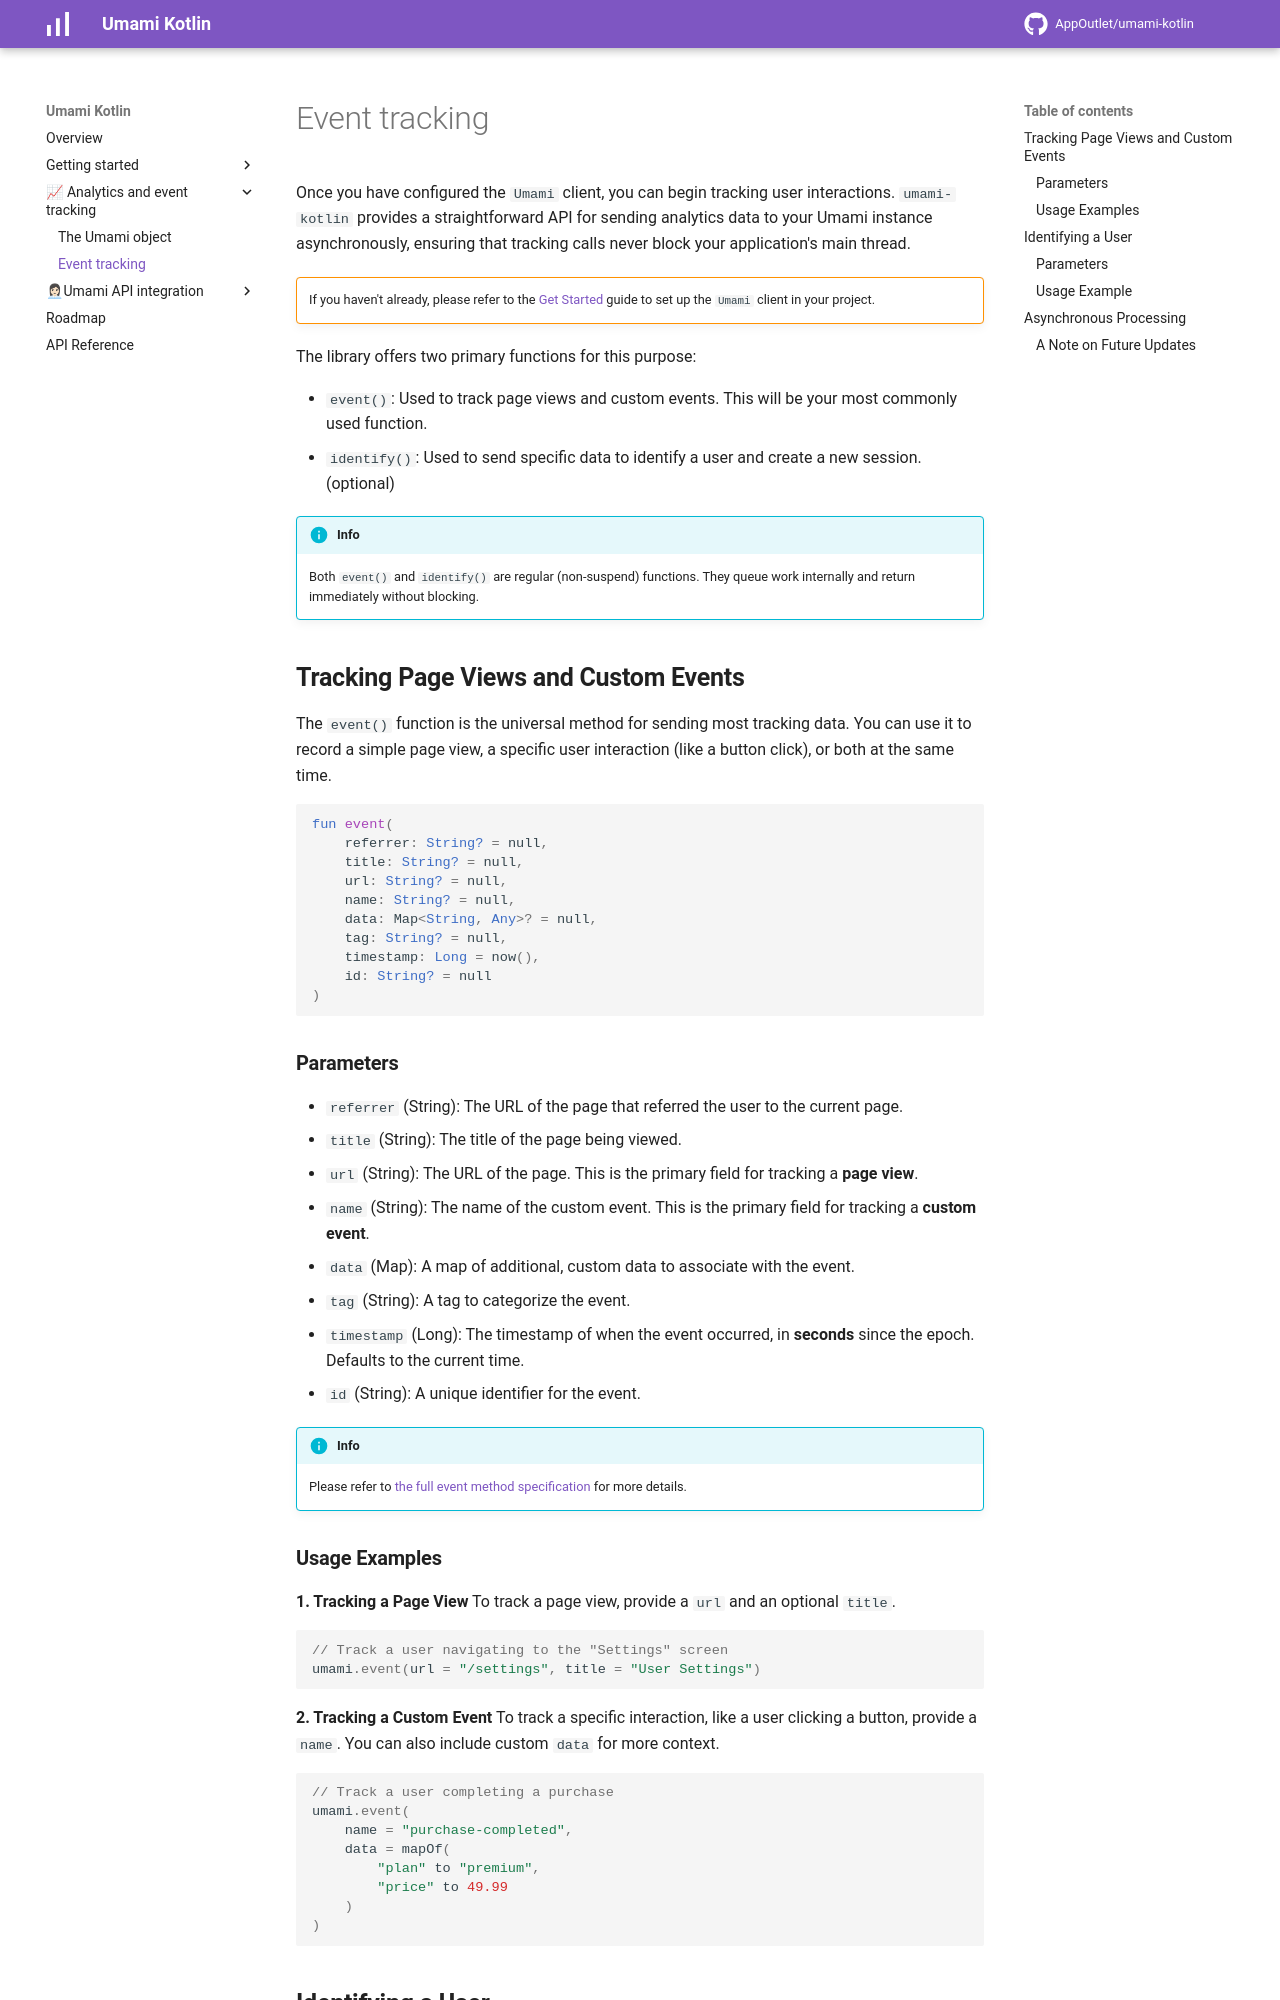

repository: AppOutlet/umami-kotlin · page: event-tracking/index.html · generator: mkdocs

# Event tracking

Once you have configured the `Umami` client, you can begin tracking user interactions. `umami-kotlin` provides a straightforward API for sending analytics data to your Umami instance asynchronously, ensuring that tracking calls never block your application's main thread.

!!! warning ""
    If you haven't already, please refer to the [Get Started](getstarted/kmp.md) guide to set up the `Umami` client in your project.

The library offers two primary functions for this purpose:

* `event()`: Used to track page views and custom events. This will be your most commonly used function.
* `identify()`: Used to send specific data to identify a user and create a new session. (optional)

!!! info
    Both `event()` and `identify()` are regular (non-suspend) functions. They queue work internally and return immediately without blocking.

## **Tracking Page Views and Custom Events**

The `event()` function is the universal method for sending most tracking data. You can use it to record a simple page view, a specific user interaction (like a button click), or both at the same time.

```kotlin
fun event(
    referrer: String? = null,
    title: String? = null,
    url: String? = null,
    name: String? = null,
    data: Map<String, Any>? = null,
    tag: String? = null,
    timestamp: Long = now(),
    id: String? = null
)
```


### **Parameters**

* `referrer` (String): The URL of the page that referred the user to the current page.
* `title` (String): The title of the page being viewed.
* `url` (String): The URL of the page. This is the primary field for tracking a **page view**.
* `name` (String): The name of the custom event. This is the primary field for tracking a **custom event**.
* `data` (Map): A map of additional, custom data to associate with the event.
* `tag` (String): A tag to categorize the event.
* `timestamp` (Long): The timestamp of when the event occurred, in **seconds** since the epoch. Defaults to the current time.
* `id` (String): A unique identifier for the event.

!!! info
    Please refer to [the full event method specification](reference/umami/dev.appoutlet.umami.api/event.html) for more details.


### **Usage Examples**

**1. Tracking a Page View**
To track a page view, provide a `url` and an optional `title`.

```kotlin
// Track a user navigating to the "Settings" screen
umami.event(url = "/settings", title = "User Settings")
```

**2. Tracking a Custom Event**
To track a specific interaction, like a user clicking a button, provide a `name`. You can also include custom `data` for more context.

```kotlin
// Track a user completing a purchase
umami.event(
    name = "purchase-completed",
    data = mapOf(
        "plan" to "premium",
        "price" to 49.99
    )
)
```
